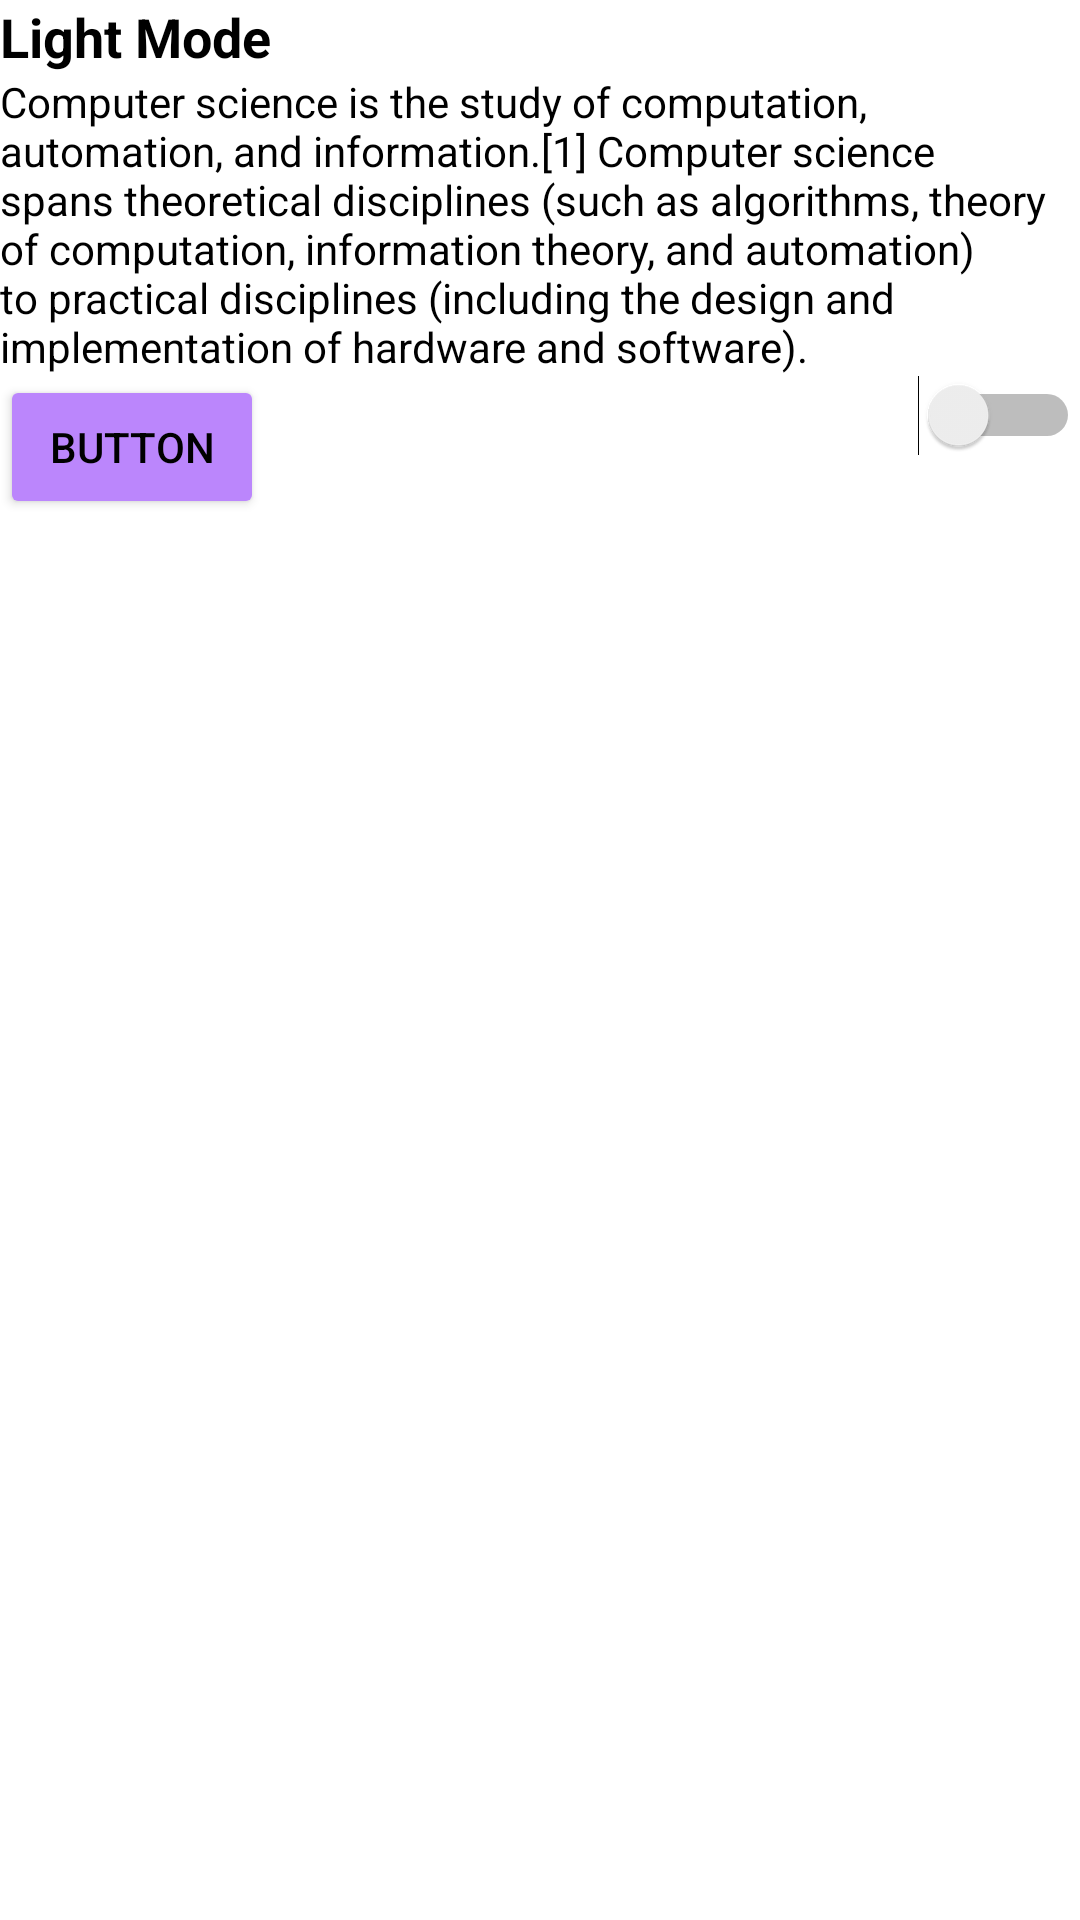

Layout XML and referenced resources for this Android screen:
<!-- AndroidManifest.xml: application theme AppTheme -->
<!-- res/layout/activity_main.xml -->
<?xml version="1.0" encoding="utf-8"?>
<RelativeLayout xmlns:android="http://schemas.android.com/apk/res/android"
    xmlns:app="http://schemas.android.com/apk/res-auto"
    xmlns:tools="http://schemas.android.com/tools"
    android:background="?attr/bgc"
    android:layout_width="match_parent"
    android:layout_height="match_parent"
    tools:context=".MainActivity">

    <TextView
        android:id="@+id/t1"
        android:layout_width="wrap_content"
        android:layout_height="wrap_content"
        android:textColor="?attr/tc"
        android:text="Light Mode"
        android:textSize="18sp"
        android:textStyle="bold"/>

    <TextView
        android:id="@+id/t2"
        android:layout_width="wrap_content"
        android:textColor="?attr/tc"
        android:layout_height="wrap_content"
        android:text="Computer science is the study of computation, automation, and information.[1] Computer science spans theoretical disciplines (such as algorithms, theory of computation, information theory, and automation) to practical disciplines (including the design and implementation of hardware and software)."
        android:layout_below="@+id/t1"
        />

    <Button
        android:id="@+id/button"
        android:layout_width="wrap_content"
        android:layout_height="wrap_content"
        android:layout_below="@+id/t2"
        android:text="Button"
        android:backgroundTint="@color/purple_200"
        android:textColor="@color/black"/>

    <Switch
        android:id="@+id/mode"
        android:layout_width="wrap_content"
        android:layout_height="wrap_content"
        android:layout_below="@+id/t2"
        android:layout_alignParentRight="true"/>

</RelativeLayout>
<!-- resources referenced by this layout -->
<resources>
  <style name="AppTheme" parent="Theme.AppCompat.DayNight">
          <item name="colorPrimary">@color/teal_200</item>
          <item name="colorPrimaryDark">@color/teal_700</item>
  
          <item name="bgc">#ffffff </item>
          <item name="tc">#000000 </item>
  
      </style>
  <!-- not gathered from this repository: default colours our renderer supplied (Android Studio template values) -->
  <color name="purple_200">#FFBB86FC</color>
  <color name="teal_200">#FF03DAC5</color>
  <color name="teal_700">#FF018786</color>
  <color name="black">#FF000000</color>
</resources>
